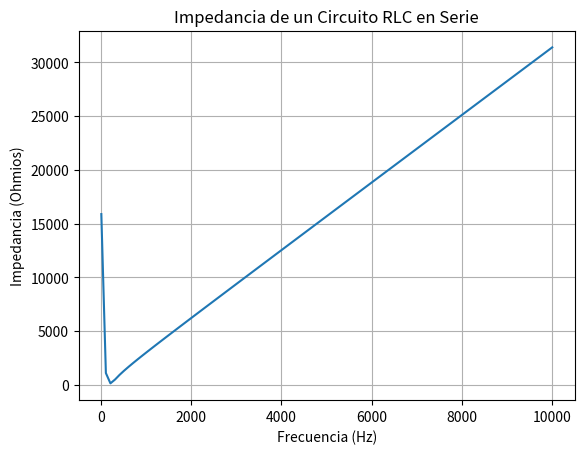

The matplotlib source for this figure:
import numpy as np

# Definir resistencia, capacitancia e inductancia
R = 100  # ohmios
C = 1e-6  # faradios
L = 0.5  # henrios

# Cálculo de impedancia en un circuito RLC en serie a diferentes frecuencias
frecuencias = np.linspace(10, 10000, 100)  # 10 Hz a 10 kHz
Z_RLC = np.sqrt(R**2 + (2 * np.pi * frecuencias * L - 1 / (2 * np.pi * frecuencias * C))**2)

# Visualización de resultados
import matplotlib.pyplot as plt
plt.plot(frecuencias, Z_RLC)
plt.xlabel("Frecuencia (Hz)")
plt.ylabel("Impedancia (Ohmios)")
plt.title("Impedancia de un Circuito RLC en Serie")
plt.grid()
plt.show()